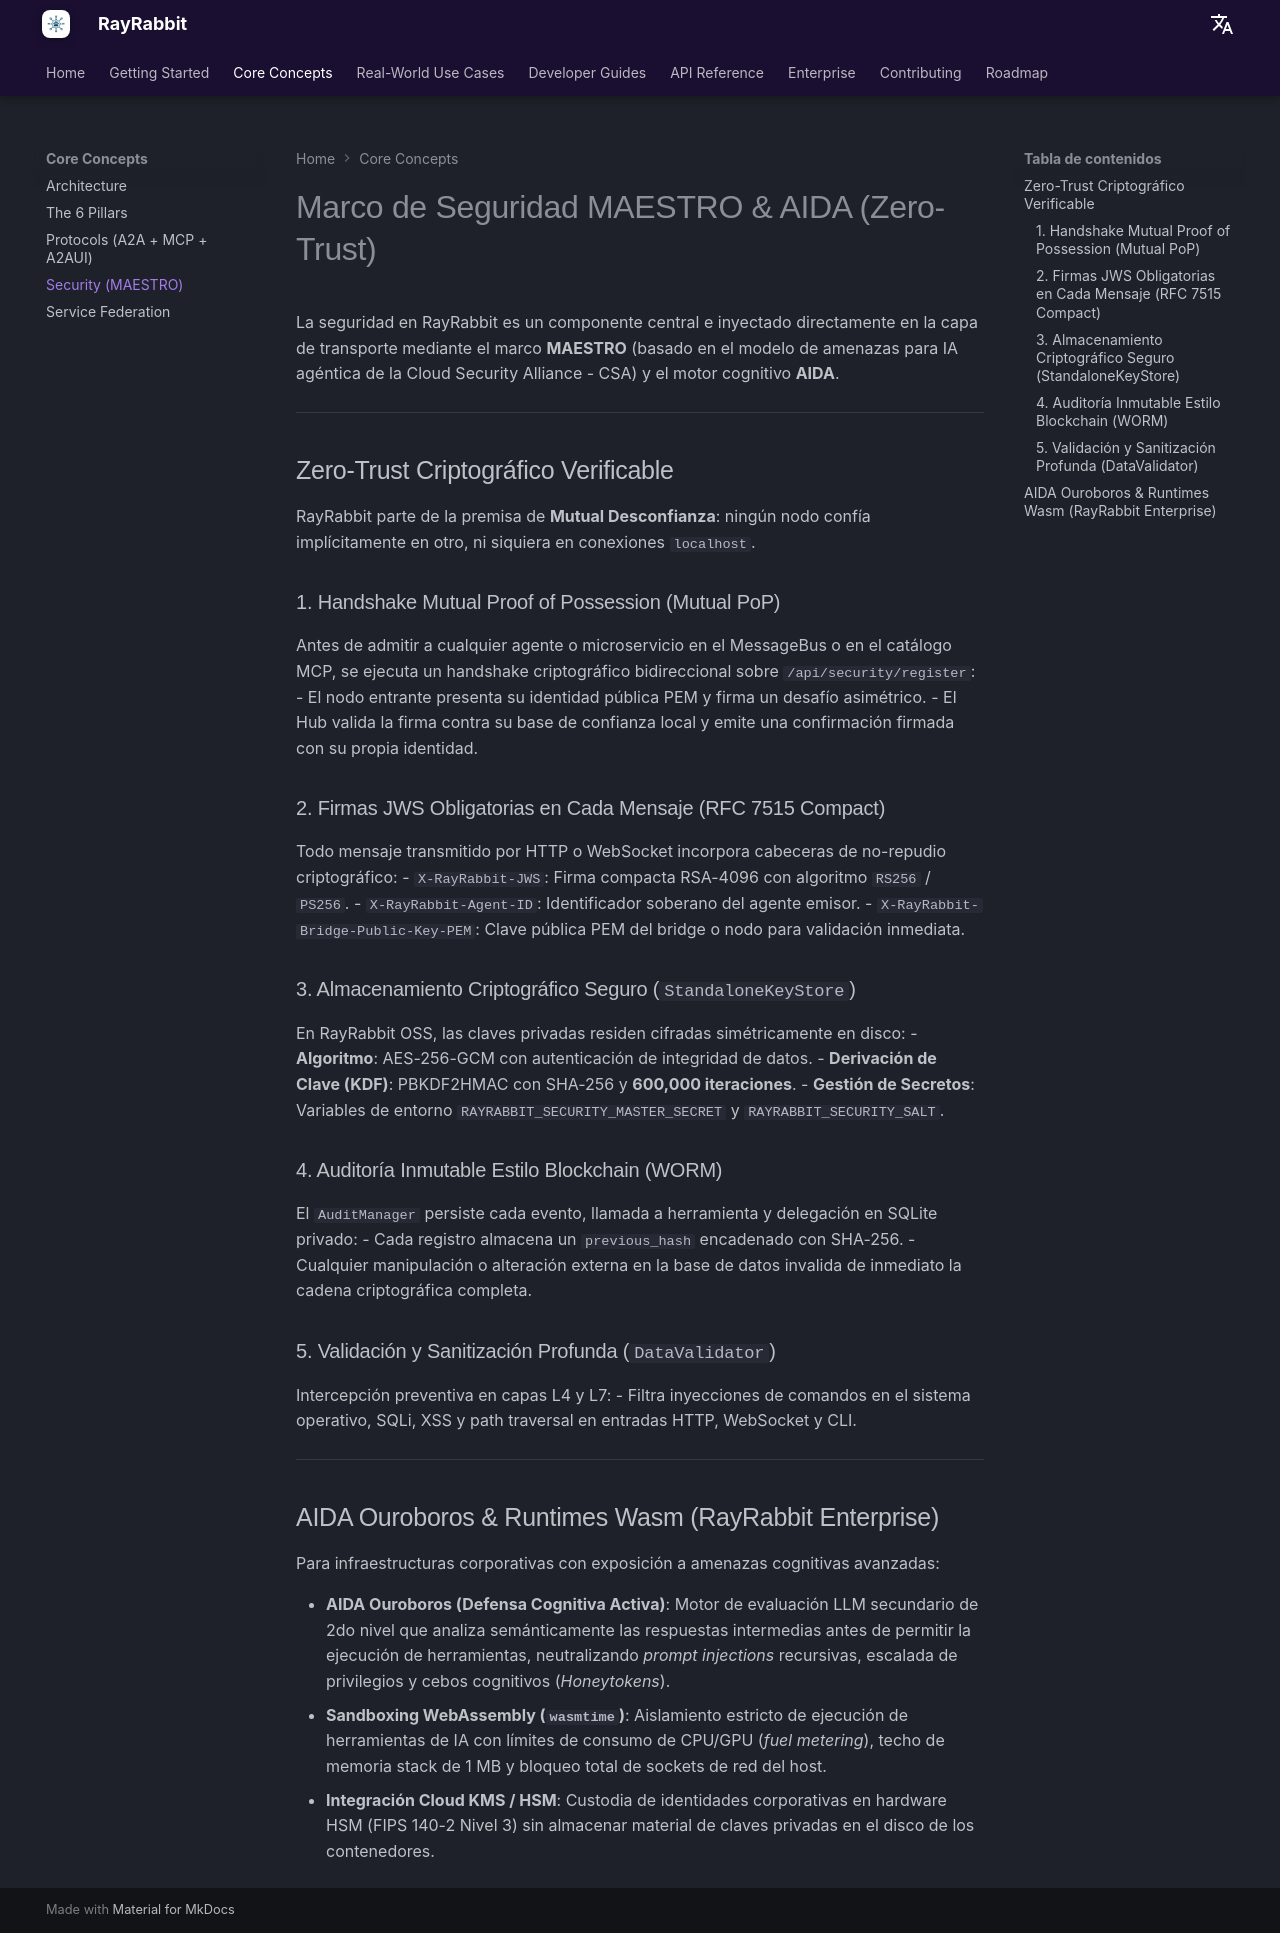

repository: rayrabbit-ai/rayrabbit-oss · page: es/concepts/security/index.html · generator: mkdocs

# Marco de Seguridad MAESTRO & AIDA (Zero-Trust)

La seguridad en RayRabbit es un componente central e inyectado directamente en la capa de transporte mediante el marco **MAESTRO** (basado en el modelo de amenazas para IA agéntica de la Cloud Security Alliance - CSA) y el motor cognitivo **AIDA**.

---

## Zero-Trust Criptográfico Verificable

RayRabbit parte de la premisa de **Mutual Desconfianza**: ningún nodo confía implícitamente en otro, ni siquiera en conexiones `localhost`.

### 1. Handshake Mutual Proof of Possession (Mutual PoP)
Antes de admitir a cualquier agente o microservicio en el MessageBus o en el catálogo MCP, se ejecuta un handshake criptográfico bidireccional sobre `/api/security/register`:
- El nodo entrante presenta su identidad pública PEM y firma un desafío asimétrico.
- El Hub valida la firma contra su base de confianza local y emite una confirmación firmada con su propia identidad.

### 2. Firmas JWS Obligatorias en Cada Mensaje (RFC 7515 Compact)
Todo mensaje transmitido por HTTP o WebSocket incorpora cabeceras de no-repudio criptográfico:
- `X-RayRabbit-JWS`: Firma compacta RSA-4096 con algoritmo `RS256` / `PS256`.
- `X-RayRabbit-Agent-ID`: Identificador soberano del agente emisor.
- `X-RayRabbit-Bridge-Public-Key-PEM`: Clave pública PEM del bridge o nodo para validación inmediata.

### 3. Almacenamiento Criptográfico Seguro (`StandaloneKeyStore`)
En RayRabbit OSS, las claves privadas residen cifradas simétricamente en disco:
- **Algoritmo**: AES-256-GCM con autenticación de integridad de datos.
- **Derivación de Clave (KDF)**: PBKDF2HMAC con SHA-256 y **600,000 iteraciones**.
- **Gestión de Secretos**: Variables de entorno `RAYRABBIT_SECURITY_MASTER_SECRET` y `RAYRABBIT_SECURITY_SALT`.

### 4. Auditoría Inmutable Estilo Blockchain (WORM)
El `AuditManager` persiste cada evento, llamada a herramienta y delegación en SQLite privado:
- Cada registro almacena un `previous_hash` encadenado con SHA-256.
- Cualquier manipulación o alteración externa en la base de datos invalida de inmediato la cadena criptográfica completa.

### 5. Validación y Sanitización Profunda (`DataValidator`)
Intercepción preventiva en capas L4 y L7:
- Filtra inyecciones de comandos en el sistema operativo, SQLi, XSS y path traversal en entradas HTTP, WebSocket y CLI.

---

## AIDA Ouroboros & Runtimes Wasm (RayRabbit Enterprise)

Para infraestructuras corporativas con exposición a amenazas cognitivas avanzadas:

* **AIDA Ouroboros (Defensa Cognitiva Activa)**: Motor de evaluación LLM secundario de 2do nivel que analiza semánticamente las respuestas intermedias antes de permitir la ejecución de herramientas, neutralizando *prompt injections* recursivas, escalada de privilegios y cebos cognitivos (*Honeytokens*).
* **Sandboxing WebAssembly (`wasmtime`)**: Aislamiento estricto de ejecución de herramientas de IA con límites de consumo de CPU/GPU (*fuel metering*), techo de memoria stack de 1 MB y bloqueo total de sockets de red del host.
* **Integración Cloud KMS / HSM**: Custodia de identidades corporativas en hardware HSM (FIPS 140-2 Nivel 3) sin almacenar material de claves privadas en el disco de los contenedores.
